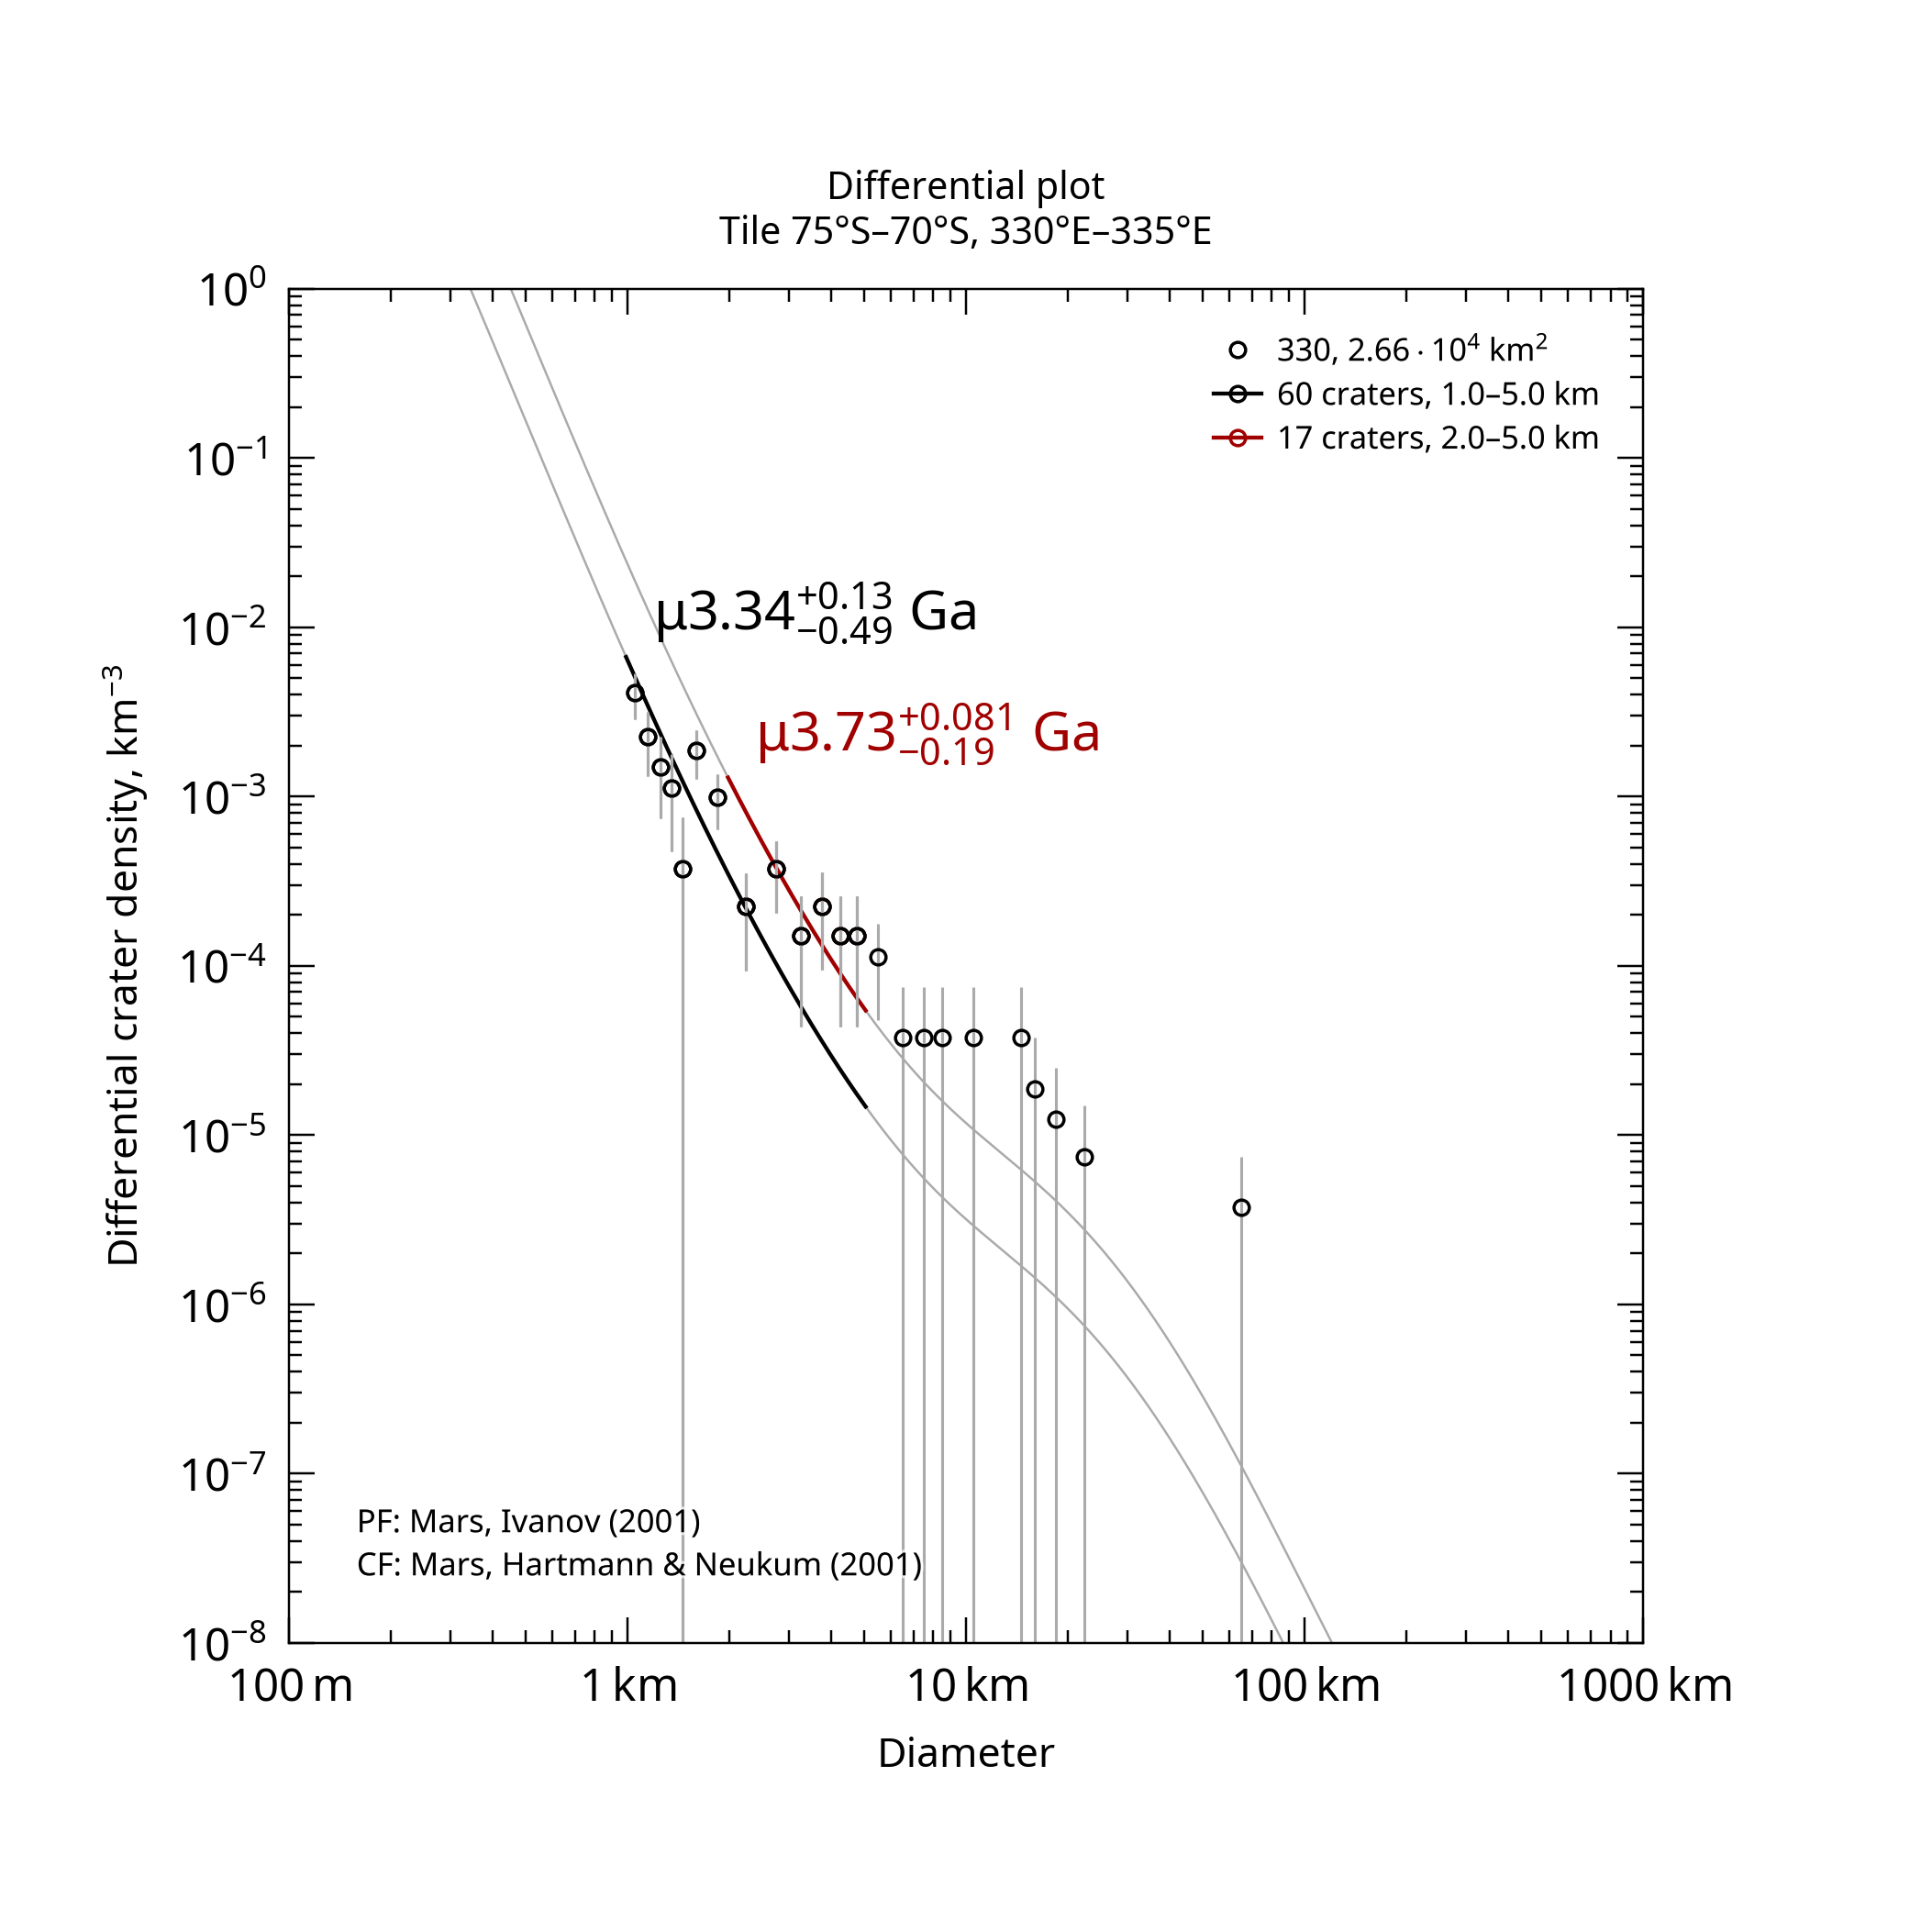

The table this chart was drawn from, first rows:
, , , , , , , , , , , , , , , , , , , , Formatted values [paste MathML into Word…
, , , , , , , , , , , , , , , , , , , , , MathML, , Latex
Name, Area, Binning, d_min, d_max, Method, Resurf, N, N_event, Age, Age-, Age+, a0, a0-, a0+, N(1), N(1)-, N(1)+, Source, , Range, Age, N(1), Age
330, 26631, pseudo-log, 1, 5, d-fit, 0, 60.0, 60, 3.34, 2.85, 3.47, -2.7, -2.853, -2.587, 2.00e-03, 1.40e-03, 2.59e-03, tiles_scc/tile_lat-75_lon+330.scc, , 1.0–5.0 km, <math xmlns="http://www.w3.org/1998/Math…, <math xmlns="http://www.w3.org/1998/Math…, $\mu3.34^{+0.13}_{-0.49}$ Ga
330, 26631, pseudo-log, 2, 5, d-fit, 0, 17.0, 17, 3.73, 3.54, 3.81, -2.132, -2.498, -1.936, 7.38e-03, 3.17e-03, 1.16e-02, tiles_scc/tile_lat-75_lon+330.scc, , 2.0–5.0 km, <math xmlns="http://www.w3.org/1998/Math…, <math xmlns="http://www.w3.org/1998/Math…, $\mu3.73^{+0.081}_{-0.19}$ Ga
